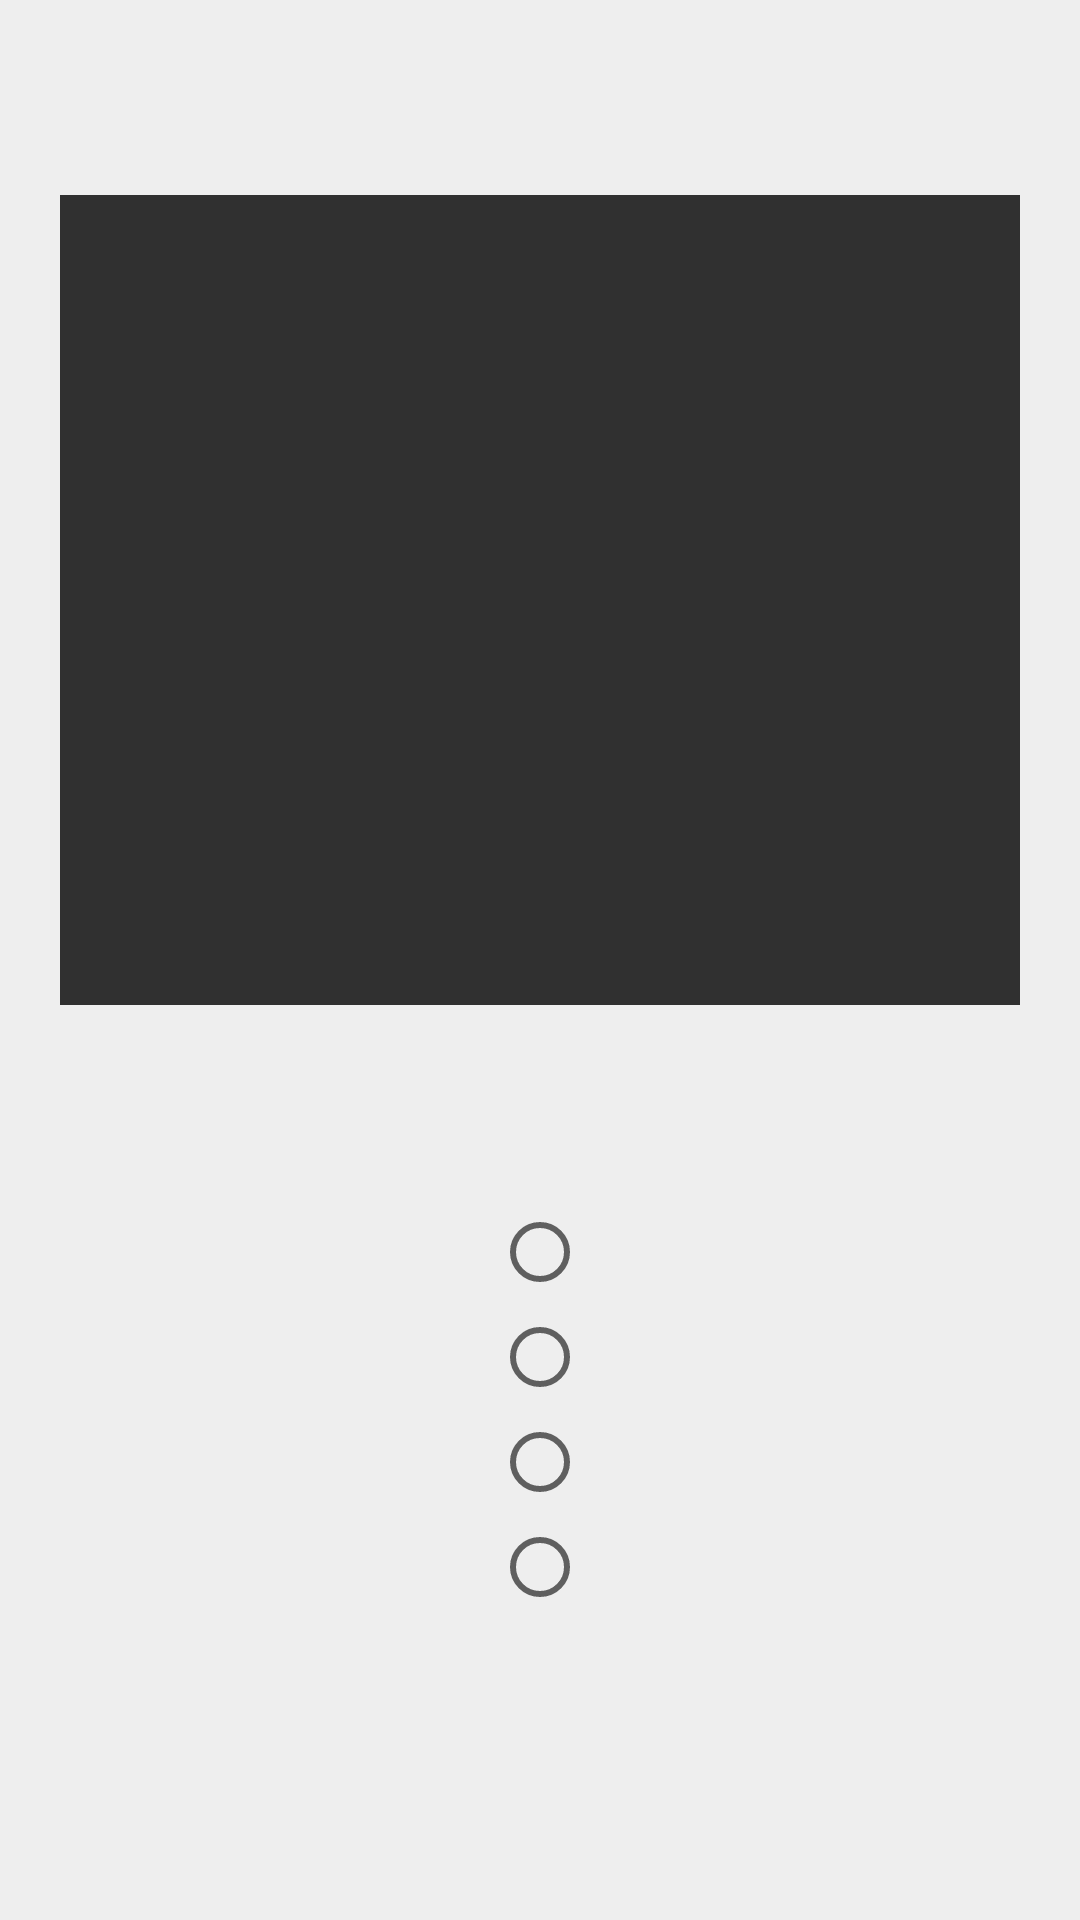

Write the Android layout XML for this screen, with the resource values it uses.
<!-- AndroidManifest.xml: application theme AppTheme -->
<!-- res/layout/activity_guess_img.xml -->
<?xml version="1.0" encoding="utf-8"?>

<android.support.constraint.ConstraintLayout
    xmlns:android="http://schemas.android.com/apk/res/android"
    xmlns:tools="http://schemas.android.com/tools"
    android:layout_width="match_parent"
    android:layout_height="match_parent"
    xmlns:app="http://schemas.android.com/apk/res-auto"
    tools:context=".GuessImgActivity"
    android:background="@color/colorBackground"
    style="@style/AppTheme">

    <TextView
        android:id="@+id/Lbl_QNum"
        android:layout_width="wrap_content"
        android:layout_height="wrap_content"
        android:textColor="@color/colorBlack"
        android:minWidth="100dp"
        android:textAlignment="center"
        android:layout_margin="10dp"
        app:layout_constraintTop_toTopOf="parent"
        app:layout_constraintRight_toRightOf="parent"
        app:layout_constraintLeft_toLeftOf="parent"
        />

    <ImageView
        android:id="@+id/Img_GameImg"
        android:layout_width="match_parent"
        android:layout_height="270dp"
        android:contentDescription="@string/img_description"
        app:layout_constraintTop_toBottomOf="@id/Lbl_QNum"
        app:layout_constraintLeft_toLeftOf="parent"
        app:layout_constraintRight_toRightOf="parent"
        android:background="#303030"
        android:layout_margin="20dp"
        />
    <TextView
        android:id="@+id/Lbl_GuessResult"
        android:layout_height="wrap_content"
        android:layout_width="wrap_content"
        android:textAlignment="center"
        android:textColor="@color/colorBlack"
        android:layout_margin="10dp"
        app:layout_constraintTop_toBottomOf="@id/Img_GameImg"
        app:layout_constraintLeft_toLeftOf="parent"
        app:layout_constraintRight_toRightOf="parent"
        />

    <RadioGroup
        android:id="@+id/RGrp_AnsOptions"
        android:layout_width="wrap_content"
        android:layout_height="wrap_content"
        android:layout_margin="20dp"
        app:layout_constraintTop_toBottomOf="@+id/Lbl_GuessResult"
        app:layout_constraintLeft_toLeftOf="parent"
        app:layout_constraintRight_toRightOf="parent"
        >

        <RadioButton
            android:id="@+id/Ans1"
            android:layout_width="match_parent"
            android:layout_height="match_parent" />

        <RadioButton
            android:id="@+id/Ans2"
            android:layout_width="match_parent"
            android:layout_height="match_parent" />

        <RadioButton
            android:id="@+id/Ans3"
            android:layout_width="match_parent"
            android:layout_height="match_parent" />

        <RadioButton
            android:id="@+id/Ans4"
            android:layout_width="match_parent"
            android:layout_height="match_parent" />
    </RadioGroup>

    <Button
        android:id="@+id/Btn_Submit"
        android:onClick="btnSubmitClicked"
        android:background="@color/colorDefaultButton"
        android:text="@string/btn_submit"
        android:layout_width="match_parent"
        android:layout_height="wrap_content"
        android:layout_margin="70dp"
        app:layout_constraintTop_toBottomOf="@id/RGrp_AnsOptions"
        app:layout_constraintBottom_toBottomOf="parent"
        />
</android.support.constraint.ConstraintLayout>
<!-- resources referenced by this layout -->
<resources>
  <color name="colorBackground">#EEEEEE</color>
  <color name="colorBlack">#000000</color>
  <color name="colorDefaultButton">#888888</color>
  <style name="AppTheme" parent="Base.Theme.AppCompat.Light.DarkActionBar">
          
          <item name="colorPrimary">@color/colorPrimary</item>
          <item name="colorPrimaryDark">@color/colorPrimaryDark</item>
          <item name="colorAccent">@color/colorAccent</item>
          <item name="android:textSize">26sp</item>
      </style>
  <color name="colorPrimary">#3F51B5</color>
  <color name="colorPrimaryDark">#303F9F</color>
  <color name="colorAccent">#FF4081</color>
</resources>
